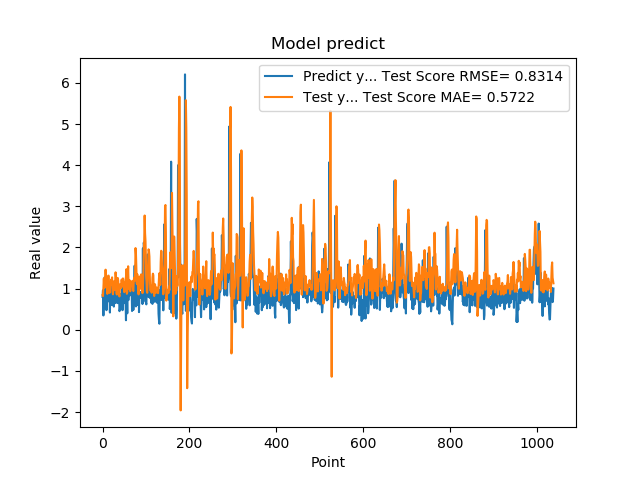

Data behind this chart, as committed beside it:
7.976629734039306641e-01, 8.435769151532567234e-01
9.608020186424257592e-01, 8.172115050274224579e-01
3.470349907875061035e-01, 1.040478816893596781e+00
9.546210169792177513e-01, 1.247996524774900085e+00
5.251880288124084473e-01, 1.013314741797767260e+00
1.275226235389709695e+00, 1.141760137154382182e+00
8.723750114440917969e-01, 1.036966578731353783e+00
7.321749925613403320e-01, 1.460443420044786889e+00
7.640249729156494141e-01, 1.147517169397694881e+00
4.752210080623626154e-01, 1.180248693061518139e+00
7.414129972457885742e-01, 1.030321154833242492e+00
1.258002042770385520e+00, 8.716083785316123267e-01
7.274609804153442383e-01, 1.120358207798074934e+00
7.892770171165466309e-01, 1.314351778369343471e+00
6.914690136909484863e-01, 1.315283495727171292e+00
7.093830108642578125e-01, 1.124951513971525152e+00
1.014547944068908691e+00, 8.949945062364943471e-01
4.182830154895783026e-01, 9.566614274682647689e-01
1.002280950546264648e+00, 1.166911367057268389e+00
1.143296003341674805e+00, 1.087170299724815159e+00
6.746559739112854004e-01, 1.217424189849968919e+00
6.009536385536193848e-01, 1.188954727228296315e+00
6.538079977035522461e-01, 1.272976665146630770e+00
7.814120054244995117e-01, 9.302463729337155929e-01
8.469259738922119141e-01, 8.615439343761790436e-01
6.482390165328979492e-01, 9.697831005080165268e-01
5.623700022697448730e-01, 1.175266341215698285e+00
1.099647998809814453e+00, 1.040254839488039984e+00
9.541710019111632191e-01, 9.694506672824348970e-01
6.694499850273132324e-01, 1.146696170648145996e+00
6.464660167694091797e-01, 1.395889755261455534e+00
8.223180174827575684e-01, 1.283901704136576560e+00
8.300920128822326660e-01, 8.941016023147453362e-01
1.067314028739929199e+00, 8.552274077042956169e-01
6.827279925346374512e-01, 1.109743571142920215e+00
6.464239954948425293e-01, 1.258856300946369577e+00
6.881093978881835938e-01, 1.207230501028187186e+00
6.500350236892700195e-01, 1.042537714549285788e+00
8.693690299987792969e-01, 8.447887124883759480e-01
4.518609941005706787e-01, 8.095590837553831021e-01
4.952389895915984552e-01, 1.087289249211932818e+00
6.850870251655578613e-01, 1.109089122414279815e+00
8.653740286827087402e-01, 1.080725555810044591e+00
7.400469779968261719e-01, 1.013072231232693410e+00
8.204330205917358398e-01, 1.219687342496680316e+00
1.108605027198791504e+00, 1.054056410799208088e+00
4.751499891281127930e-01, 1.077621951690083346e+00
9.457899928092955433e-01, 1.247473747033372105e+00
7.877500057220458984e-01, 1.144995777190271236e+00
9.367713332176208496e-01, 1.143416536537692707e+00
6.470239758491516113e-01, 9.145698360534073590e-01
1.029777050018310325e+00, 1.130718279322513009e+00
9.328820109367371716e-01, 9.357274178196622882e-01
7.528370022773742676e-01, 1.221350873129482650e+00
2.307340055704117099e-01, 1.283461176097433931e+00
8.772729635238647461e-01, 1.472600454487161592e+00
7.876309752464294434e-01, 8.740288363454840059e-01
3.992269933223724365e-01, 9.073492643908204203e-01
9.923512339591979980e-01, 1.277851556672285893e+00
7.200859785079956055e-01, 1.542512855245042447e+00
7.269890308380126953e-01, 1.116058455015473960e+00
... 979 more rows
